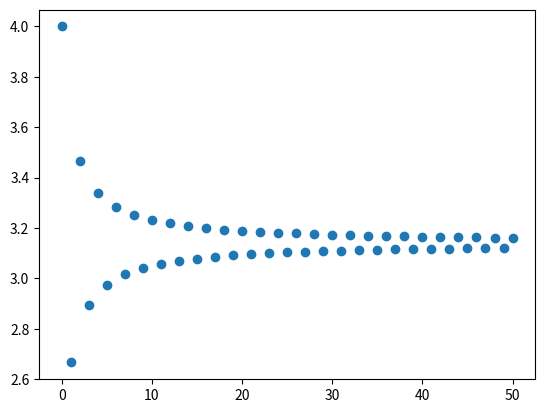

Write the Python code that produced this figure.
import math as m
from math import sqrt
import matplotlib.pyplot as plt
#Exercice 1
def trinome(a:float, b:float, c:float)->int:
    delta = b**2 - 4*a*c
    if delta > 0:
        return "2", (-b+sqrt(delta))/2*a, (-b-sqrt(delta))/2*a #2 en str pour ne pas le confondre avec une solution de l'équation.
    elif delta ==  0:
        return "1", -b/2*a 
    else:
        return "0"

def trinomeC(a: float, b:float, c:float):
    delta = b**2 - 4*a*c
    if delta > 0:
        print(f"2 solution réelles, {(-b+sqrt(delta))/2*a, (-b-sqrt(delta))/2*a}")
    elif delta == 0:
        print(f"1 solution réelles,{-b/2*a}")
    else:
        print(f'2 solutions complexes {(-b+1j*sqrt(-delta))/2*a,(-b + 1j*sqrt(-delta)/2*a)}')

#Exercice 2

def suite(n: int)->list:
    u = 2
    liste = []
    liste.append(u)
    for i in range(n):
        u = 1.01 * u + 0.5
        liste.append(u)
    return liste

def sommeUn(n):
    liste = suite(n)
    somme = 0
    for i in range(len(liste)):
        somme = somme + liste[i]
    return somme

def depasseS(seuil: int)->int:
    n = 0
    u = 2
    S = suite(1)[0]*u  
    while S < seuil:
        for k in range(n):
            u = (u * 1.01 + 0.5)
            S = u*k
        n = n + 1 
    return n 
#Exercice 3

def liste_Un(n: int)->int:
    u = 4
    liste = [4*(-1)**i/(2*i + 1) for i in range(n)]
    return sum(liste)
print(liste_Un(10000))
print(liste_Un(100))
print(liste_Un(50))
#cela semble tendre vers pi (à vérifier)


def liste_Sn(n:int)->int:
    liste_pr = []
    for i in range(n+1): #on fixe i et on calcule n somme
        liste = []
        for k in range(i): #on introduit une nouvelle variable pour calculer les sommes
            liste.append(4*(-1)**k/(2*k + 1))
        liste_pr.append(sum(liste))
    del liste_pr[0] #pour supprimer le 0 qui venait bizarrement s'ajouter
    return liste_pr

def graphe(n:int):
    X = [k for k in range(n)]
    Y = [liste_Sn(n)[k] for k in X]
    plt.plot(X,Y,"o")
    plt.show()

graphe(51)

def precision(p:int)->int:
    n = 0
    S = 4
    while abs(S-m.pi) > 10**(-p):
        liste = [4*(-1)**k/(2*k + 1) for k in range(n)]
        S = sum(liste)
        n = n + 1
    return n
#Exercice 4 (non terminé)
def distance(pt1:tuple, pt2:tuple)->int:
    distance_ = sqrt((pt2[0]-pt1[0])**2 + (pt2[1]-pt1[1])**2)
    return distance_

def matrice(n:int, R:float)->list:
    color = [[0 for i in range(n)] for k in range(n)] #on crée une liste de liste ne contenant que des 0 et on remplace
    centre = color[round(n/2)][round(n/2)] #pas demandé mais on distingue les cas où n pair/impair
    coord_centre = (round(n/2), round(n/2))
    z = 0 #changement de valeur (ou non) fait 0 fois
    while z <= n**2:
        d = sqrt((n/2)**2 + (n/2)**2)
        for i in range(len(color)):
            for j in range(len(color[i])):
                d = sqrt((coord_centre[0] - i)**2 + (coord_centre[1] - j)**2)
                if (R*sqrt(z) < d <= R*sqrt(z+1)):
                    color[i][j] = 1
                    z = z + 1
                else:
                    z = z + 1
                    color[i][j] = 0
    return color 
#centre de la matrice [round(n/2)]
    

